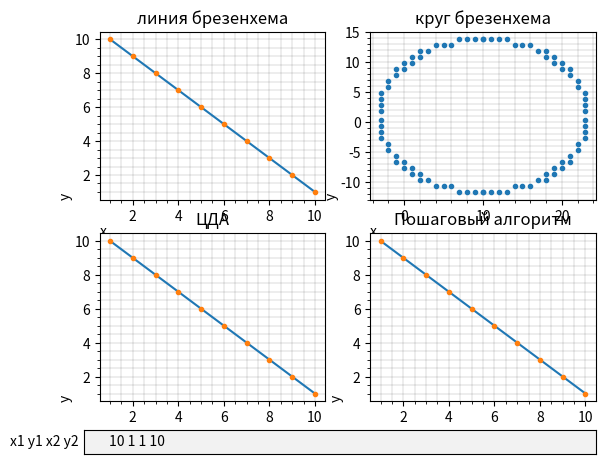

Source code (Python):
import matplotlib.pyplot as plt
from matplotlib.widgets import TextBox
import math


def brezen(x1, y1, x2, y2):
    dx = x2 - x1
    dy = y2 - y1

    sign_x = 1 if dx > 0 else -1 if dx < 0 else 0
    sign_y = 1 if dy > 0 else -1 if dy < 0 else 0

    px = []
    py = []

    if dx < 0:
        dx = -dx
    if dy < 0:
        dy = -dy

    if dx > dy:
        pdx, pdy = sign_x, 0
        es, el = dy, dx
    else:
        pdx, pdy = 0, sign_y
        es, el = dx, dy

    x, y = x1, y1

    error, t = el/2, 0

    px.append(x)
    py.append(y)

    while t < el:
        error -= es
        if error < 0:
            error += el
            x += sign_x
            y += sign_y
        else:
            x += pdx
            y += pdy
        t += 1
        px.append(x)
        py.append(y)
    return px, py

def circle(x1,y1,x2,y2):
    px = []
    py = []
    r = math.sqrt(pow(x1 - x2,2) + pow(y1 - y2,2))
    disp_x = x1
    disp_y = y1
    x = 0
    y = r
    delta = (1-2*r)
    error = 0
    while y >= 0:
        px.append(disp_x + x)
        py.append(disp_y + y)
        px.append(disp_x + x)
        py.append(disp_y - y)
        px.append(disp_x - x)
        py.append(disp_y + y)
        px.append(disp_x - x)
        py.append(disp_y - y)
        
        error = 2 * (delta + y) - 1
        if ((delta < 0) and (error <=0)):
            x+=1
            delta = delta + (2*x+1)
            continue
        if ((delta > 0) and (error > 0)):
            y -= 1
            delta = delta - (1 + 2 * y)
            continue
        x += 1
        delta = delta + (2 * (x - y))
        y -= 1
    return px,py

def submit(text):
    coor = list(map(int, text.split()))
    if (len(coor) == 4):
        ax1.clear()
        ax2.clear()
        ax3.clear()
        ax4.clear()
        point_x, point_y = brezen(coor[0], coor[1], coor[2], coor[3])
        ax1.plot(point_x, point_y, '-')
        ax1.plot(point_x, point_y, '.')
        x, y = circle(coor[0], coor[1], coor[2], coor[3])
        ax2.plot(x, y, '.')
        dx,dy = dda(coor[0], coor[1], coor[2], coor[3])
        ax3.plot(dx,dy,'-')
        ax3.plot(dx,dy,'.')
        sx,sy = step(coor[0], coor[1], coor[2], coor[3])
        ax4.plot(sx,sy,'-')
        ax4.plot(sx,sy,'.')
        grid()
        plt.draw()

def dda(x1,y1,x2,y2):
    x =[]
    y =[]
    dx = x2 - x1
    dy = y2 - y1
    steps = abs(dx) if abs(dx) > abs(dy) else abs(dy)
    if steps == 0:
        return [x1],[y1]
    Xinc = float(dx / steps)
    Yinc = float(dy / steps)    
    for i in range(0, int(steps + 1)):
        x.append(round(x1))
        y.append(round(y1))
        x1 += Xinc
        y1 += Yinc
    return x,y

def step(x1,y1,x2,y2):
    x =[]
    y =[]
    dx = x2 - x1
    dy = y2 - y1
    xx = min(x1,x2)
    if dx == 0 and dy == 0:
        return [x1],[y1]
    if dy == 0:
        while xx <= max(x2,x1):
            y.append(y1)
            x.append(xx)
            xx +=1
        return x,y
    if dx == 0:
        yy = min(y1,y2)
        while yy <= max(y2,y1):
            y.append(yy)
            x.append(x1)
            yy += 1
        return x,y
    while xx <= max(x2,x1):
        y.append(round(y1 + dy * (xx - x1) / dx))
        x.append(xx)
        xx += 1
    return x, y

def grid():
    ax1.set_title("линия брезенхема")
    ax2.set_title('круг брезенхема')
    ax3.set_title('ЦДА')
    ax4.set_title('Пошаговый алгоритм')
    ax1.grid()
    ax1.minorticks_on()
    ax2.grid()
    ax2.minorticks_on()
    ax3.grid()
    ax3.minorticks_on()
    ax4.grid()
    ax4.minorticks_on()
    ax1.grid(which='major',
        color = 'k', 
        linewidth = 0.1)
    ax1.grid(which='minor',
        color = 'k', 
        linewidth = 0.1)
    ax2.grid(which='major',
        color = 'k', 
        linewidth = 0.1)
    ax2.grid(which='minor',
        color = 'k', 
        linewidth = 0.1)
    ax3.grid(which='major',
        color = 'k', 
        linewidth = 0.1)
    ax3.grid(which='minor',
        color = 'k', 
        linewidth = 0.1)
    ax4.grid(which='major',
        color = 'k', 
        linewidth = 0.1)
    ax4.grid(which='minor',
        color = 'k', 
        linewidth = 0.1)
    ax1.set_ylabel("y",labelpad=1,loc='bottom')
    ax1.set_xlabel("x",labelpad=1,loc = 'left')
    ax2.set_ylabel("y",labelpad=1,loc='bottom')
    ax2.set_xlabel("x",labelpad=1,loc = 'left')
    ax3.set_ylabel("y",labelpad=1,loc='bottom')
    ax3.set_xlabel("x",labelpad=1,loc = 'left')
    ax4.set_ylabel("y",labelpad=1,loc='bottom')
    ax4.set_xlabel("x",labelpad=1,loc = 'left')


if __name__ == "__main__":
    fig = plt.figure()
    ax1 = fig.add_subplot(221)
    ax2 = fig.add_subplot(222)
    ax3 = fig.add_subplot(223)
    ax4 = fig.add_subplot(224)
    ax = fig.add_axes([0.1, 0, 0.8, 0.05])
    x = [10, 1]
    y = [1, 10]    
    point_x, point_y = brezen(x[0], x[1], y[0], y[1])
    ax1.plot(point_x, point_y, '-')
    ax1.plot(point_x, point_y, '.')
    
    cx, cy = circle(x[0], x[1], y[0], y[1])
    ax2.plot(cx, cy, '.')
    dx,dy = dda(x[0], x[1], y[0], y[1])
    ax3.plot(dx,dy,'-')
    ax3.plot(dx,dy,'.')
    
    sx,sy = step(x[0], x[1], y[0], y[1])
    ax4.plot(sx,sy,'-')
    ax4.plot(sx,sy,'.')
    
    grid()
    text_box = TextBox(ax, "х1 у1 х2 у2", initial="10 1 1 10")
    text_box.on_submit(submit)
    plt.show()